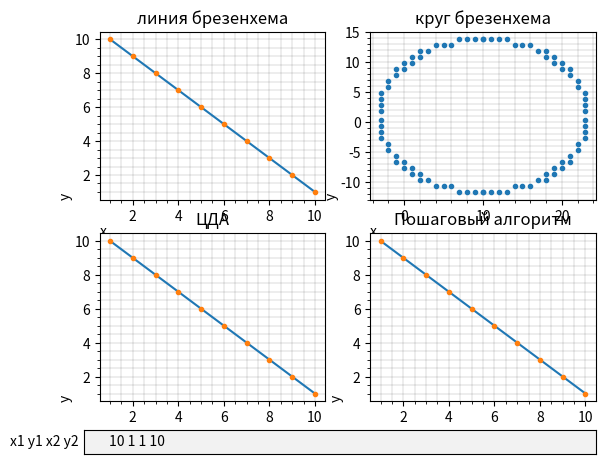

Source code (Python):
import matplotlib.pyplot as plt
from matplotlib.widgets import TextBox
import math


def brezen(x1, y1, x2, y2):
    dx = x2 - x1
    dy = y2 - y1

    sign_x = 1 if dx > 0 else -1 if dx < 0 else 0
    sign_y = 1 if dy > 0 else -1 if dy < 0 else 0

    px = []
    py = []

    if dx < 0:
        dx = -dx
    if dy < 0:
        dy = -dy

    if dx > dy:
        pdx, pdy = sign_x, 0
        es, el = dy, dx
    else:
        pdx, pdy = 0, sign_y
        es, el = dx, dy

    x, y = x1, y1

    error, t = el/2, 0

    px.append(x)
    py.append(y)

    while t < el:
        error -= es
        if error < 0:
            error += el
            x += sign_x
            y += sign_y
        else:
            x += pdx
            y += pdy
        t += 1
        px.append(x)
        py.append(y)
    return px, py

def circle(x1,y1,x2,y2):
    px = []
    py = []
    r = math.sqrt(pow(x1 - x2,2) + pow(y1 - y2,2))
    disp_x = x1
    disp_y = y1
    x = 0
    y = r
    delta = (1-2*r)
    error = 0
    while y >= 0:
        px.append(disp_x + x)
        py.append(disp_y + y)
        px.append(disp_x + x)
        py.append(disp_y - y)
        px.append(disp_x - x)
        py.append(disp_y + y)
        px.append(disp_x - x)
        py.append(disp_y - y)
        
        error = 2 * (delta + y) - 1
        if ((delta < 0) and (error <=0)):
            x+=1
            delta = delta + (2*x+1)
            continue
        if ((delta > 0) and (error > 0)):
            y -= 1
            delta = delta - (1 + 2 * y)
            continue
        x += 1
        delta = delta + (2 * (x - y))
        y -= 1
    return px,py

def submit(text):
    coor = list(map(int, text.split()))
    if (len(coor) == 4):
        ax1.clear()
        ax2.clear()
        ax3.clear()
        ax4.clear()
        point_x, point_y = brezen(coor[0], coor[1], coor[2], coor[3])
        ax1.plot(point_x, point_y, '-')
        ax1.plot(point_x, point_y, '.')
        x, y = circle(coor[0], coor[1], coor[2], coor[3])
        ax2.plot(x, y, '.')
        dx,dy = dda(coor[0], coor[1], coor[2], coor[3])
        ax3.plot(dx,dy,'-')
        ax3.plot(dx,dy,'.')
        sx,sy = step(coor[0], coor[1], coor[2], coor[3])
        ax4.plot(sx,sy,'-')
        ax4.plot(sx,sy,'.')
        grid()
        plt.draw()

def dda(x1,y1,x2,y2):
    x =[]
    y =[]
    dx = x2 - x1
    dy = y2 - y1
    steps = abs(dx) if abs(dx) > abs(dy) else abs(dy)
    if steps == 0:
        return [x1],[y1]
    Xinc = float(dx / steps)
    Yinc = float(dy / steps)    
    for i in range(0, int(steps + 1)):
        x.append(round(x1))
        y.append(round(y1))
        x1 += Xinc
        y1 += Yinc
    return x,y

def step(x1,y1,x2,y2):
    x =[]
    y =[]
    dx = x2 - x1
    dy = y2 - y1
    xx = min(x1,x2)
    if dx == 0 and dy == 0:
        return [x1],[y1]
    if dy == 0:
        while xx <= max(x2,x1):
            y.append(y1)
            x.append(xx)
            xx +=1
        return x,y
    if dx == 0:
        yy = min(y1,y2)
        while yy <= max(y2,y1):
            y.append(yy)
            x.append(x1)
            yy += 1
        return x,y
    while xx <= max(x2,x1):
        y.append(round(y1 + dy * (xx - x1) / dx))
        x.append(xx)
        xx += 1
    return x, y

def grid():
    ax1.set_title("линия брезенхема")
    ax2.set_title('круг брезенхема')
    ax3.set_title('ЦДА')
    ax4.set_title('Пошаговый алгоритм')
    ax1.grid()
    ax1.minorticks_on()
    ax2.grid()
    ax2.minorticks_on()
    ax3.grid()
    ax3.minorticks_on()
    ax4.grid()
    ax4.minorticks_on()
    ax1.grid(which='major',
        color = 'k', 
        linewidth = 0.1)
    ax1.grid(which='minor',
        color = 'k', 
        linewidth = 0.1)
    ax2.grid(which='major',
        color = 'k', 
        linewidth = 0.1)
    ax2.grid(which='minor',
        color = 'k', 
        linewidth = 0.1)
    ax3.grid(which='major',
        color = 'k', 
        linewidth = 0.1)
    ax3.grid(which='minor',
        color = 'k', 
        linewidth = 0.1)
    ax4.grid(which='major',
        color = 'k', 
        linewidth = 0.1)
    ax4.grid(which='minor',
        color = 'k', 
        linewidth = 0.1)
    ax1.set_ylabel("y",labelpad=1,loc='bottom')
    ax1.set_xlabel("x",labelpad=1,loc = 'left')
    ax2.set_ylabel("y",labelpad=1,loc='bottom')
    ax2.set_xlabel("x",labelpad=1,loc = 'left')
    ax3.set_ylabel("y",labelpad=1,loc='bottom')
    ax3.set_xlabel("x",labelpad=1,loc = 'left')
    ax4.set_ylabel("y",labelpad=1,loc='bottom')
    ax4.set_xlabel("x",labelpad=1,loc = 'left')


if __name__ == "__main__":
    fig = plt.figure()
    ax1 = fig.add_subplot(221)
    ax2 = fig.add_subplot(222)
    ax3 = fig.add_subplot(223)
    ax4 = fig.add_subplot(224)
    ax = fig.add_axes([0.1, 0, 0.8, 0.05])
    x = [10, 1]
    y = [1, 10]    
    point_x, point_y = brezen(x[0], x[1], y[0], y[1])
    ax1.plot(point_x, point_y, '-')
    ax1.plot(point_x, point_y, '.')
    
    cx, cy = circle(x[0], x[1], y[0], y[1])
    ax2.plot(cx, cy, '.')
    dx,dy = dda(x[0], x[1], y[0], y[1])
    ax3.plot(dx,dy,'-')
    ax3.plot(dx,dy,'.')
    
    sx,sy = step(x[0], x[1], y[0], y[1])
    ax4.plot(sx,sy,'-')
    ax4.plot(sx,sy,'.')
    
    grid()
    text_box = TextBox(ax, "х1 у1 х2 у2", initial="10 1 1 10")
    text_box.on_submit(submit)
    plt.show()